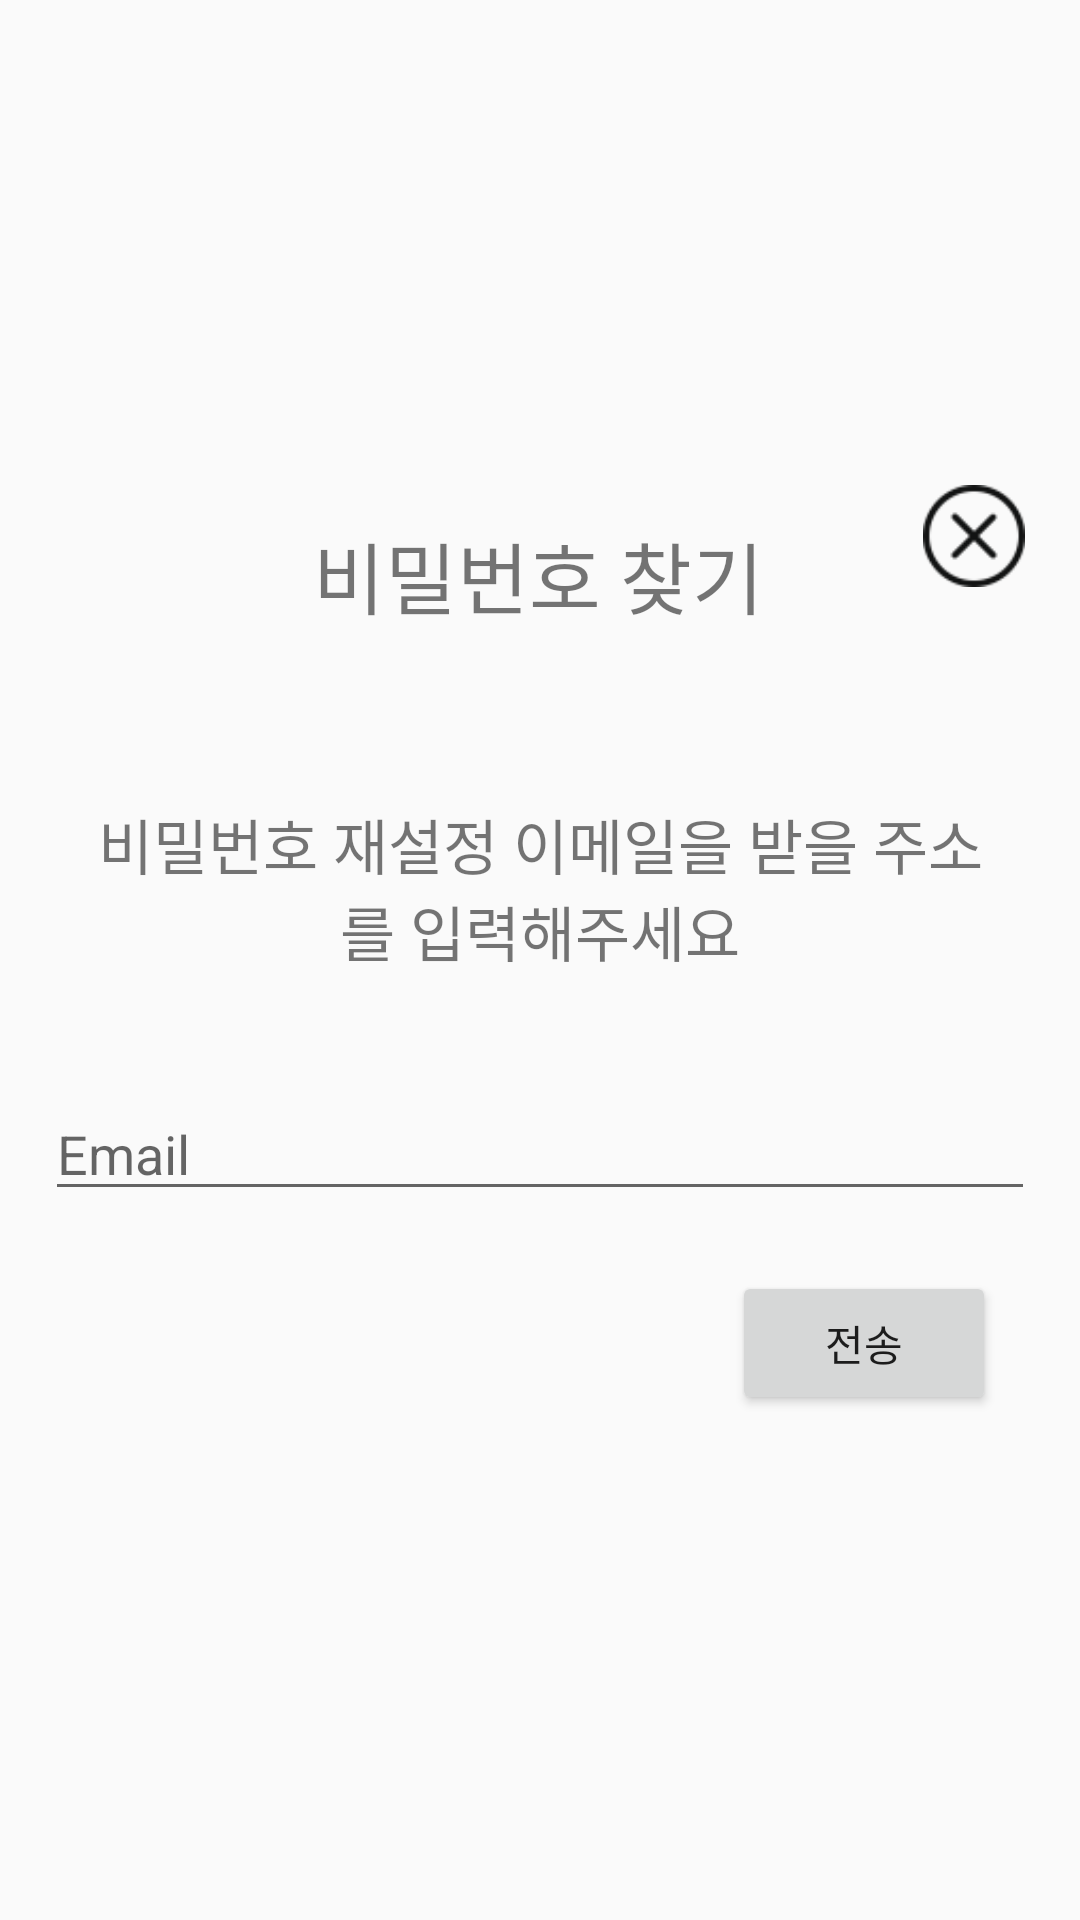

Android layout source for this screen:
<!-- AndroidManifest.xml: application theme Theme.App_Running -->
<!-- res/layout/fragment_pasword_dialog.xml -->
<?xml version="1.0" encoding="utf-8"?>
<androidx.constraintlayout.widget.ConstraintLayout xmlns:android="http://schemas.android.com/apk/res/android"
    xmlns:app="http://schemas.android.com/apk/res-auto"
    xmlns:tools="http://schemas.android.com/tools"
    android:layout_width="match_parent"
    android:layout_height="wrap_content"
    android:layout_gravity="center">

    <androidx.constraintlayout.widget.ConstraintLayout
        android:id="@+id/dialog_screen"
        android:layout_width="match_parent"
        android:layout_height="wrap_content"
        android:layout_gravity="center"
        app:layout_constraintBottom_toBottomOf="parent"
        app:layout_constraintEnd_toEndOf="parent"
        app:layout_constraintStart_toStartOf="parent"
        app:layout_constraintTop_toTopOf="parent">

        <TextView
            android:id="@+id/textView6"
            android:layout_width="wrap_content"
            android:layout_height="wrap_content"
            android:layout_marginTop="24dp"
            android:text="비밀번호 찾기"
            android:textSize="26dp"
            app:layout_constraintEnd_toEndOf="parent"
            app:layout_constraintHorizontal_bias="0.498"
            app:layout_constraintStart_toStartOf="parent"
            app:layout_constraintTop_toTopOf="parent" />

        <TextView
            android:id="@+id/textView5"
            android:layout_width="match_parent"
            android:layout_height="wrap_content"
            android:layout_marginStart="30dp"
            android:layout_marginTop="56dp"
            android:layout_marginEnd="30dp"
            android:gravity="center"
            android:text="@string/find_password"
            android:textSize="20dp"
            app:layout_constraintEnd_toEndOf="parent"
            app:layout_constraintHorizontal_bias="0.0"
            app:layout_constraintStart_toStartOf="parent"
            app:layout_constraintTop_toBottomOf="@+id/textView6" />


        <RelativeLayout
            android:id="@+id/relative"
            android:layout_width="match_parent"
            android:layout_height="wrap_content"
            android:layout_marginStart="15dp"
            android:layout_marginEnd="15dp"
            app:layout_constraintBottom_toBottomOf="parent"
            app:layout_constraintEnd_toEndOf="parent"
            app:layout_constraintStart_toStartOf="parent"
            app:layout_constraintTop_toBottomOf="@+id/textView5"
            app:layout_constraintVertical_bias="0.3">

            <EditText
                android:id="@+id/email"
                android:layout_width="match_parent"
                android:layout_height="wrap_content"
                android:hint="Email"
                android:inputType="textEmailAddress" />

        </RelativeLayout>

        <ImageView
            android:id="@+id/cancel"
            android:layout_width="wrap_content"
            android:layout_height="34dp"
            android:layout_marginTop="13dp"
            android:src="@drawable/cancel"
            app:layout_constraintEnd_toEndOf="parent"
            app:layout_constraintHorizontal_bias="0.8"
            app:layout_constraintStart_toEndOf="@+id/textView6"
            app:layout_constraintTop_toTopOf="parent" />

        <Button
            android:id="@+id/send"
            android:layout_width="wrap_content"
            android:layout_height="wrap_content"
            android:layout_marginTop="20dp"
            android:layout_marginEnd="28dp"
            android:layout_marginBottom="20dp"
            android:text="전송"
            app:layout_constraintBottom_toBottomOf="parent"
            app:layout_constraintEnd_toEndOf="parent"
            app:layout_constraintTop_toBottomOf="@+id/relative" />


    </androidx.constraintlayout.widget.ConstraintLayout>
</androidx.constraintlayout.widget.ConstraintLayout>
<!-- resources referenced by this layout -->
<resources>
  <!-- drawable cancel: png bitmap (drawable, 1426 bytes) -->
  <string name="find_password">비밀번호 재설정 이메일을 받을 주소를 입력해주세요</string>
  <style name="Theme.App_Running" parent="Theme.AppCompat.DayNight.NoActionBar">
          
          <item name="colorPrimary">@color/purple_500</item>
          <item name="colorPrimaryVariant">@color/purple_700</item>
          <item name="colorOnPrimary">@color/white</item>
          
          <item name="colorSecondary">@color/teal_200</item>
          <item name="colorSecondaryVariant">@color/teal_700</item>
          <item name="colorOnSecondary">@color/black</item>
          
          <item name="android:statusBarColor" tools:targetApi="l">?attr/colorPrimaryVariant</item>
          
      </style>
  <!-- not gathered from this repository: default colours our renderer supplied (Android Studio template values) -->
  <color name="purple_500">#FF6200EE</color>
  <color name="purple_700">#FF3700B3</color>
  <color name="teal_200">#FF03DAC5</color>
  <color name="teal_700">#FF018786</color>
  <color name="black">#FF000000</color>
  <color name="white">#FFFFFFFF</color>
</resources>
